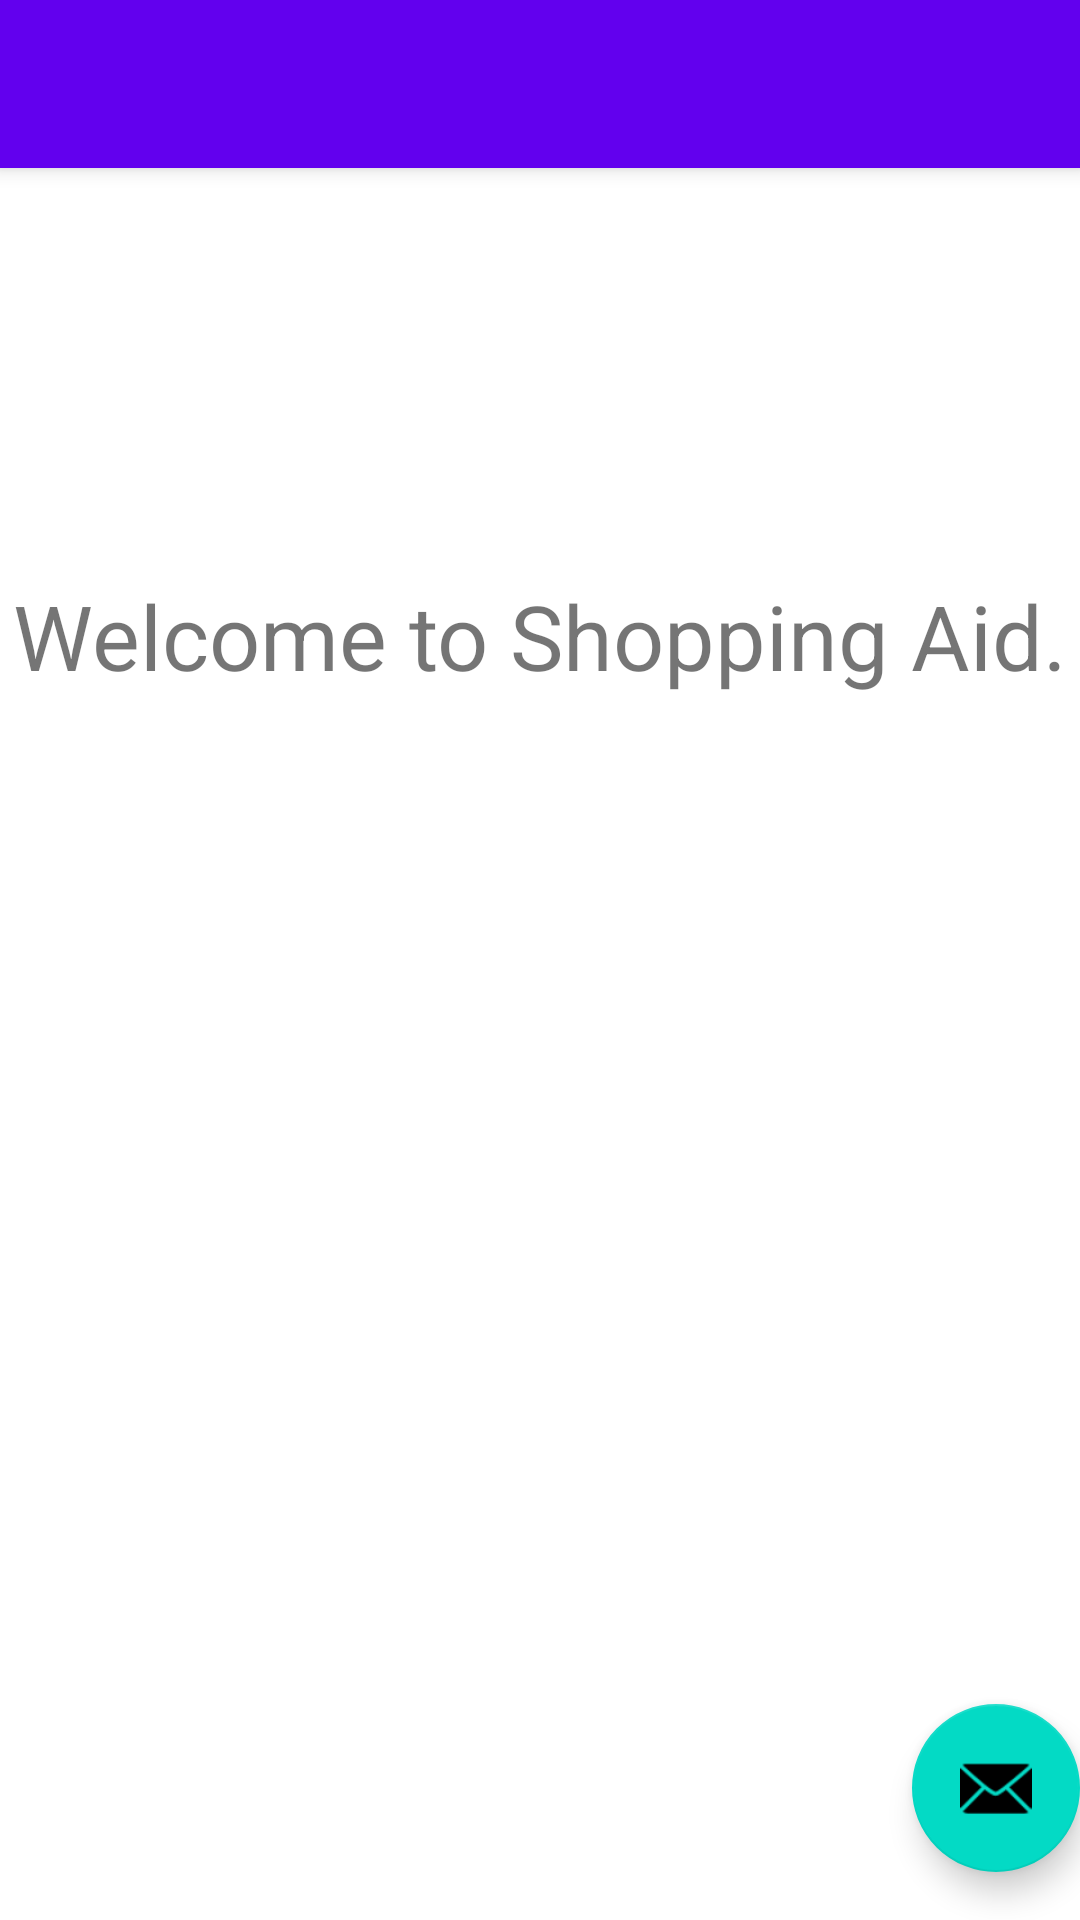

Here is an Android app screen rendered from its layout file. Give the layout XML and the strings, colors and styles it references.
<!-- AndroidManifest.xml: activity theme Theme.ShopAid.NoActionBar -->
<!-- res/layout/activity_main.xml -->
<?xml version="1.0" encoding="utf-8"?>
<androidx.coordinatorlayout.widget.CoordinatorLayout xmlns:android="http://schemas.android.com/apk/res/android"
    xmlns:app="http://schemas.android.com/apk/res-auto"
    xmlns:tools="http://schemas.android.com/tools"
    android:layout_width="match_parent"
    android:layout_height="match_parent"
    tools:context=".MainActivity">

    <com.google.android.material.appbar.AppBarLayout
        android:layout_width="match_parent"
        android:layout_height="wrap_content"
        android:theme="@style/Theme.ShopAid.AppBarOverlay">

        <androidx.appcompat.widget.Toolbar
            android:id="@+id/toolbar"
            android:layout_width="match_parent"
            android:layout_height="?attr/actionBarSize"
            android:background="?attr/colorPrimary"
            app:popupTheme="@style/Theme.ShopAid.PopupOverlay" />

    </com.google.android.material.appbar.AppBarLayout>

    <include layout="@layout/content_main" />

    <com.google.android.material.floatingactionbutton.FloatingActionButton
        android:id="@+id/fab"
        android:layout_width="wrap_content"
        android:layout_height="wrap_content"
        android:layout_gravity="bottom|end"
        android:layout_marginEnd="@dimen/fab_margin"
        android:layout_marginBottom="16dp"
        app:srcCompat="@android:drawable/ic_dialog_email" />

</androidx.coordinatorlayout.widget.CoordinatorLayout>
<!-- res/layout/content_main.xml (included above) -->
<?xml version="1.0" encoding="utf-8"?>
<androidx.constraintlayout.widget.ConstraintLayout xmlns:android="http://schemas.android.com/apk/res/android"
    xmlns:app="http://schemas.android.com/apk/res-auto"
    xmlns:tools="http://schemas.android.com/tools"
    android:layout_width="match_parent"
    android:layout_height="match_parent"
    app:layout_behavior="@string/appbar_scrolling_view_behavior"
    tools:showIn="@layout/activity_main">

    <Button
        android:id="@+id/Gbutton"
        android:layout_width="wrap_content"
        android:layout_height="wrap_content"
        android:layout_marginStart="60dp"
        android:layout_marginTop="230dp"
        android:layout_marginEnd="20dp"
        android:layout_marginBottom="397dp"
        android:onClick="screen2Grocery"
        android:text="Groceries"
        app:layout_constraintBottom_toBottomOf="parent"
        app:layout_constraintEnd_toStartOf="@+id/SLButton"
        app:layout_constraintStart_toStartOf="parent"
        app:layout_constraintTop_toTopOf="parent" />

    <Button
        android:id="@+id/SLButton"
        android:layout_width="wrap_content"
        android:layout_height="wrap_content"
        android:layout_marginStart="20dp"
        android:layout_marginTop="230dp"
        android:layout_marginEnd="39dp"
        android:layout_marginBottom="397dp"
        android:text="Shopping Lists"
        android:onClick="screen3Grocery"
        app:layout_constraintBottom_toBottomOf="parent"
        app:layout_constraintEnd_toEndOf="parent"
        app:layout_constraintStart_toEndOf="@+id/Gbutton"
        app:layout_constraintTop_toTopOf="parent" />

    <TextView
        android:id="@+id/textView2"
        android:layout_width="wrap_content"
        android:layout_height="wrap_content"
        android:layout_marginStart="123dp"
        android:layout_marginTop="145dp"
        android:layout_marginEnd="123dp"
        android:layout_marginBottom="66dp"
        android:text="Welcome to Shopping Aid."
        android:textSize="30dp"
        app:layout_constraintBottom_toTopOf="@+id/Gbutton"
        app:layout_constraintEnd_toEndOf="parent"
        app:layout_constraintStart_toStartOf="parent"
        app:layout_constraintTop_toTopOf="parent" />
</androidx.constraintlayout.widget.ConstraintLayout>
<!-- resources referenced by this layout -->
<resources>
  <style name="Theme.ShopAid.AppBarOverlay" parent="ThemeOverlay.AppCompat.Dark.ActionBar" />
  <style name="Theme.ShopAid.PopupOverlay" parent="ThemeOverlay.AppCompat.Light" />
  <style name="Theme.ShopAid.NoActionBar">
          <item name="windowActionBar">false</item>
          <item name="windowNoTitle">true</item>
      </style>
</resources>
